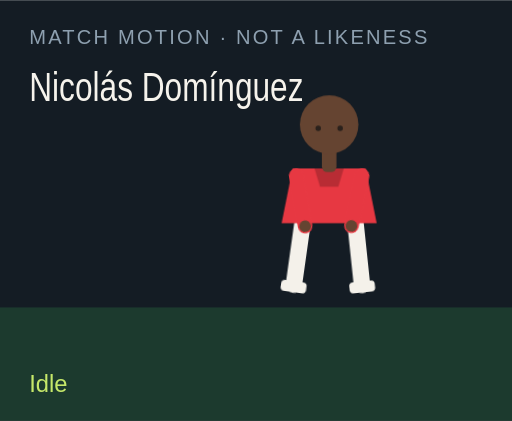
t = 0.00 s
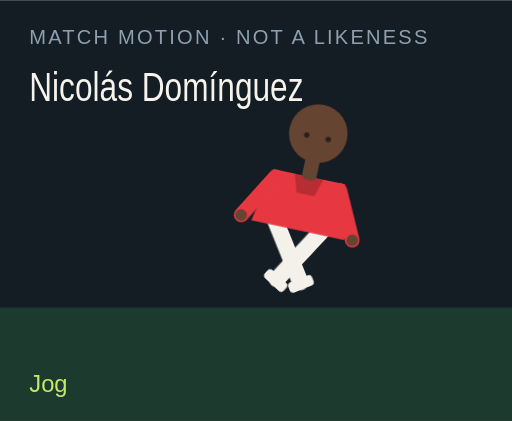
t = 1.50 s
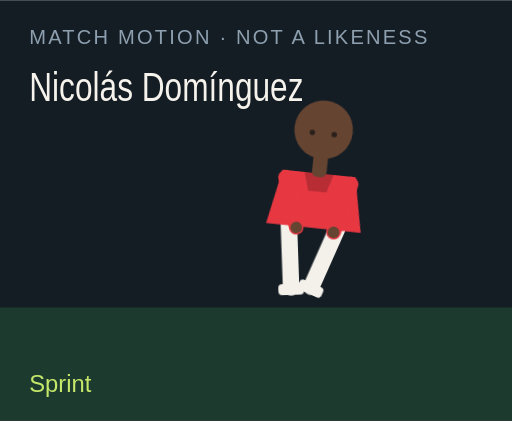
t = 3.00 s
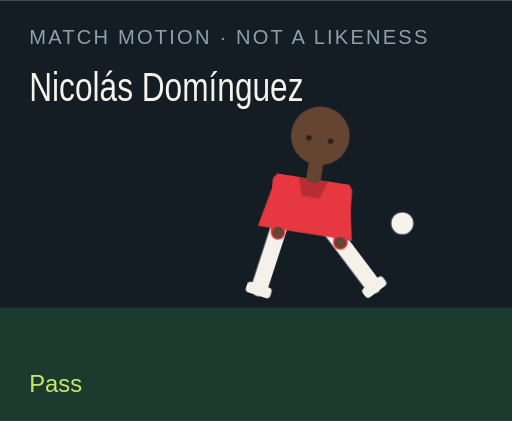
t = 4.50 s
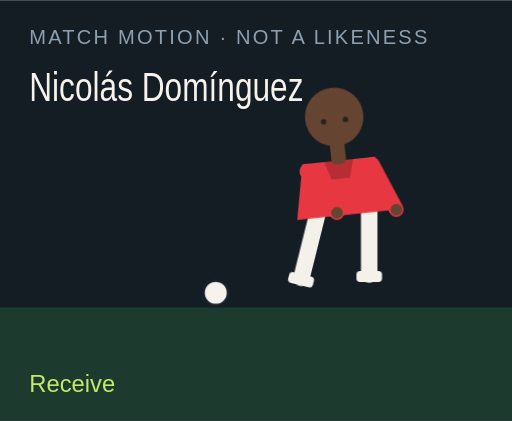
t = 6.00 s
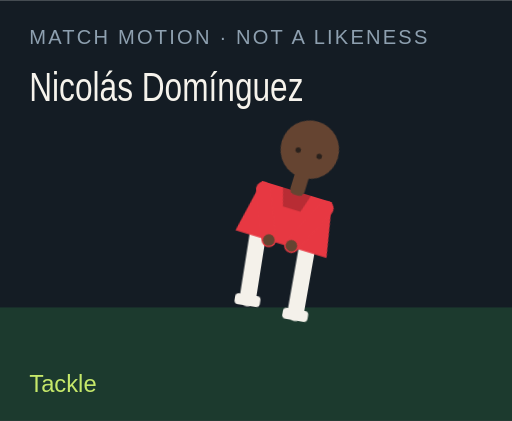
t = 7.50 s

The animated SVG that drew these frames (rendered in a browser with its animation timeline set to each time). Animation: 18 CSS @keyframes rules; one cycle of 9.00 s, repeats indefinitely.

<?xml version="1.0" encoding="UTF-8"?>
<svg xmlns="http://www.w3.org/2000/svg" viewBox="0 0 280 230" role="img">
  <style>@media (prefers-reduced-motion: reduce){animate,animateTransform{display:none}}</style>
  <rect width="280" height="230" fill="#141c24"/>
  <rect y="168" width="280" height="62" fill="#1c3a2e"/>
  <text x="16" y="24" fill="#8ea0b0" font-family="Arial,sans-serif" font-size="11" letter-spacing="1.2">MATCH MOTION · NOT A LIKENESS</text>
  <text x="16" y="55" fill="#f6f3ec" font-family="Impact,sans-serif" font-size="22" textLength="150" lengthAdjust="spacingAndGlyphs">Nicolás Domínguez</text>
  <circle r="7" fill="#f6f3ec" stroke="#172028" stroke-width="2" id="motion-55488" cx="150" cy="160" opacity="0">
    
    
    
  </circle>
  <g transform="translate(132 40)">
    <g id="motion-55510" transform="rotate(0 48 90)">
      
      <g id="motion-55512" transform="translate(0 0)">
        
        <g transform="translate(34 78)"><g id="motion-55514" transform="rotate(8)"><path d="M0 0 V38" stroke="#f4f1ea" stroke-width="9" stroke-linecap="round"/><rect x="-7" y="36" width="14" height="6" rx="2" fill="#f4f1ea"/></g></g>
        <g transform="translate(62 78)"><g id="motion-55516" transform="rotate(-6)"><path d="M0 0 V38" stroke="#f4f1ea" stroke-width="9" stroke-linecap="round"/><rect x="-7" y="36" width="14" height="6" rx="2" fill="#f4f1ea"/></g></g>
        <path d="M28 52 h40 l6 30 H22 Z" fill="#e73842"/>
        <path d="M40 52 h16 l-3 10 H43 Z" fill="#000" opacity=".2"/>
        <g transform="translate(30 56)"><g id="motion-55518" transform="rotate(-10)"><path d="M0 0 V28" stroke="#e73842" stroke-width="8" stroke-linecap="round"/><circle cx="0" cy="28" r="3.2" fill="#654431"/></g></g>
        <g transform="translate(66 56)"><g id="motion-55520" transform="rotate(12)"><path d="M0 0 V28" stroke="#e73842" stroke-width="8" stroke-linecap="round"/><circle cx="0" cy="28" r="3.2" fill="#654431"/></g></g>
        <rect x="44" y="40" width="8" height="14" rx="3" fill="#654431"/>
        <circle cx="48" cy="28" r="16" fill="#654431"/>
        
        <circle cx="42" cy="30" r="1.5" fill="#2a211c"/><circle cx="54" cy="30" r="1.5" fill="#2a211c"/>
      </g>
    </g>
  </g>
  <text x="16" y="214" fill="#c6e86a" font-family="Arial,sans-serif" font-size="13" opacity="1" id="motion-55492">Idle</text><text x="16" y="214" fill="#c6e86a" font-family="Arial,sans-serif" font-size="13" opacity="0" id="motion-55494">Jog</text><text x="16" y="214" fill="#c6e86a" font-family="Arial,sans-serif" font-size="13" opacity="0" id="motion-55496">Sprint</text><text x="16" y="214" fill="#c6e86a" font-family="Arial,sans-serif" font-size="13" opacity="0" id="motion-55498">Dribble</text><text x="16" y="214" fill="#c6e86a" font-family="Arial,sans-serif" font-size="13" opacity="0" id="motion-55500">Pass</text><text x="16" y="214" fill="#c6e86a" font-family="Arial,sans-serif" font-size="13" opacity="0" id="motion-55502">Shoot</text><text x="16" y="214" fill="#c6e86a" font-family="Arial,sans-serif" font-size="13" opacity="0" id="motion-55504">Receive</text><text x="16" y="214" fill="#c6e86a" font-family="Arial,sans-serif" font-size="13" opacity="0" id="motion-55506">Tackle</text><text x="16" y="214" fill="#c6e86a" font-family="Arial,sans-serif" font-size="13" opacity="0" id="motion-55508">Arms wide</text>
<style>@keyframes track-55489{0%{cx:150px}11.1%{cx:156px}22.2%{cx:164px}33.300000000000004%{cx:142px}44.4%{cx:190px}55.60000000000001%{cx:250px}66.7%{cx:118px}77.8%{cx:150px}88.9%{cx:150px}100%{cx:150px}}@keyframes track-55490{0%{cy:160px}11.1%{cy:158px}22.2%{cy:154px}33.300000000000004%{cy:156px}44.4%{cy:148px}55.60000000000001%{cy:96px}66.7%{cy:160px}77.8%{cy:160px}88.9%{cy:160px}100%{cy:160px}}@keyframes track-55491{0%{opacity:0}11.1%{opacity:0}22.2%{opacity:0}33.300000000000004%{opacity:1}44.4%{opacity:1}55.60000000000001%{opacity:1}66.7%{opacity:1}77.8%{opacity:0}88.9%{opacity:0}100%{opacity:0}}@keyframes track-55493{0%{opacity:1}11.1%{opacity:0}22.2%{opacity:0}33.300000000000004%{opacity:0}44.4%{opacity:0}55.60000000000001%{opacity:0}66.7%{opacity:0}77.8%{opacity:0}88.9%{opacity:0}100%{opacity:1}}@keyframes track-55495{0%{opacity:0}11.1%{opacity:1}22.2%{opacity:0}33.300000000000004%{opacity:0}44.4%{opacity:0}55.60000000000001%{opacity:0}66.7%{opacity:0}77.8%{opacity:0}88.9%{opacity:0}100%{opacity:0}}@keyframes track-55497{0%{opacity:0}11.1%{opacity:0}22.2%{opacity:1}33.300000000000004%{opacity:0}44.4%{opacity:0}55.60000000000001%{opacity:0}66.7%{opacity:0}77.8%{opacity:0}88.9%{opacity:0}100%{opacity:0}}@keyframes track-55499{0%{opacity:0}11.1%{opacity:0}22.2%{opacity:0}33.300000000000004%{opacity:1}44.4%{opacity:0}55.60000000000001%{opacity:0}66.7%{opacity:0}77.8%{opacity:0}88.9%{opacity:0}100%{opacity:0}}@keyframes track-55501{0%{opacity:0}11.1%{opacity:0}22.2%{opacity:0}33.300000000000004%{opacity:0}44.4%{opacity:1}55.60000000000001%{opacity:0}66.7%{opacity:0}77.8%{opacity:0}88.9%{opacity:0}100%{opacity:0}}@keyframes track-55503{0%{opacity:0}11.1%{opacity:0}22.2%{opacity:0}33.300000000000004%{opacity:0}44.4%{opacity:0}55.60000000000001%{opacity:1}66.7%{opacity:0}77.8%{opacity:0}88.9%{opacity:0}100%{opacity:0}}@keyframes track-55505{0%{opacity:0}11.1%{opacity:0}22.2%{opacity:0}33.300000000000004%{opacity:0}44.4%{opacity:0}55.60000000000001%{opacity:0}66.7%{opacity:1}77.8%{opacity:0}88.9%{opacity:0}100%{opacity:0}}@keyframes track-55507{0%{opacity:0}11.1%{opacity:0}22.2%{opacity:0}33.300000000000004%{opacity:0}44.4%{opacity:0}55.60000000000001%{opacity:0}66.7%{opacity:0}77.8%{opacity:1}88.9%{opacity:0}100%{opacity:0}}@keyframes track-55509{0%{opacity:0}11.1%{opacity:0}22.2%{opacity:0}33.300000000000004%{opacity:0}44.4%{opacity:0}55.60000000000001%{opacity:0}66.7%{opacity:0}77.8%{opacity:0}88.9%{opacity:1}100%{opacity:0}}@keyframes track-55511{0%{transform:rotate(0deg)}11.1%{transform:rotate(8deg)}22.2%{transform:rotate(16deg)}33.300000000000004%{transform:rotate(6deg)}44.4%{transform:rotate(4deg)}55.60000000000001%{transform:rotate(14deg)}66.7%{transform:rotate(-6deg)}77.8%{transform:rotate(34deg)}88.9%{transform:rotate(0deg)}100%{transform:rotate(0deg)}}@keyframes track-55513{0%{transform:translate(0px,0px)}11.1%{transform:translate(0px,-3px)}22.2%{transform:translate(0px,-6px)}33.300000000000004%{transform:translate(0px,-2px)}44.4%{transform:translate(0px,2px)}55.60000000000001%{transform:translate(0px,-4px)}66.7%{transform:translate(0px,1px)}77.8%{transform:translate(0px,10px)}88.9%{transform:translate(0px,-8px)}100%{transform:translate(0px,0px)}}@keyframes track-55515{0%{transform:rotate(8deg)}11.1%{transform:rotate(-26deg)}22.2%{transform:rotate(-42deg)}33.300000000000004%{transform:rotate(-8deg)}44.4%{transform:rotate(6deg)}55.60000000000001%{transform:rotate(12deg)}66.7%{transform:rotate(20deg)}77.8%{transform:rotate(-8deg)}88.9%{transform:rotate(-8deg)}100%{transform:rotate(8deg)}}@keyframes track-55517{0%{transform:rotate(-6deg)}11.1%{transform:rotate(24deg)}22.2%{transform:rotate(38deg)}33.300000000000004%{transform:rotate(18deg)}44.4%{transform:rotate(-38deg)}55.60000000000001%{transform:rotate(-54deg)}66.7%{transform:rotate(6deg)}77.8%{transform:rotate(-22deg)}88.9%{transform:rotate(8deg)}100%{transform:rotate(-6deg)}}@keyframes track-55519{0%{transform:rotate(-10deg)}11.1%{transform:rotate(24deg)}22.2%{transform:rotate(36deg)}33.300000000000004%{transform:rotate(-18deg)}44.4%{transform:rotate(10deg)}55.60000000000001%{transform:rotate(-24deg)}66.7%{transform:rotate(-30deg)}77.8%{transform:rotate(12deg)}88.9%{transform:rotate(-58deg)}100%{transform:rotate(-10deg)}}@keyframes track-55521{0%{transform:rotate(12deg)}11.1%{transform:rotate(-20deg)}22.2%{transform:rotate(-32deg)}33.300000000000004%{transform:rotate(14deg)}44.4%{transform:rotate(-26deg)}55.60000000000001%{transform:rotate(18deg)}66.7%{transform:rotate(-22deg)}77.8%{transform:rotate(-6deg)}88.9%{transform:rotate(58deg)}100%{transform:rotate(12deg)}}@media(prefers-reduced-motion:no-preference){#motion-55488{animation:track-55489 9s linear infinite both,track-55490 9s linear infinite both,track-55491 9s steps(1,end) infinite both}#motion-55492{animation:track-55493 9s steps(1,end) infinite both}#motion-55494{animation:track-55495 9s steps(1,end) infinite both}#motion-55496{animation:track-55497 9s steps(1,end) infinite both}#motion-55498{animation:track-55499 9s steps(1,end) infinite both}#motion-55500{animation:track-55501 9s steps(1,end) infinite both}#motion-55502{animation:track-55503 9s steps(1,end) infinite both}#motion-55504{animation:track-55505 9s steps(1,end) infinite both}#motion-55506{animation:track-55507 9s steps(1,end) infinite both}#motion-55508{animation:track-55509 9s steps(1,end) infinite both}#motion-55510{animation:track-55511 9s linear infinite both}#motion-55512{animation:track-55513 9s linear infinite both}#motion-55514{animation:track-55515 9s linear infinite both}#motion-55516{animation:track-55517 9s linear infinite both}#motion-55518{animation:track-55519 9s linear infinite both}#motion-55520{animation:track-55521 9s linear infinite both}}</style></svg>
